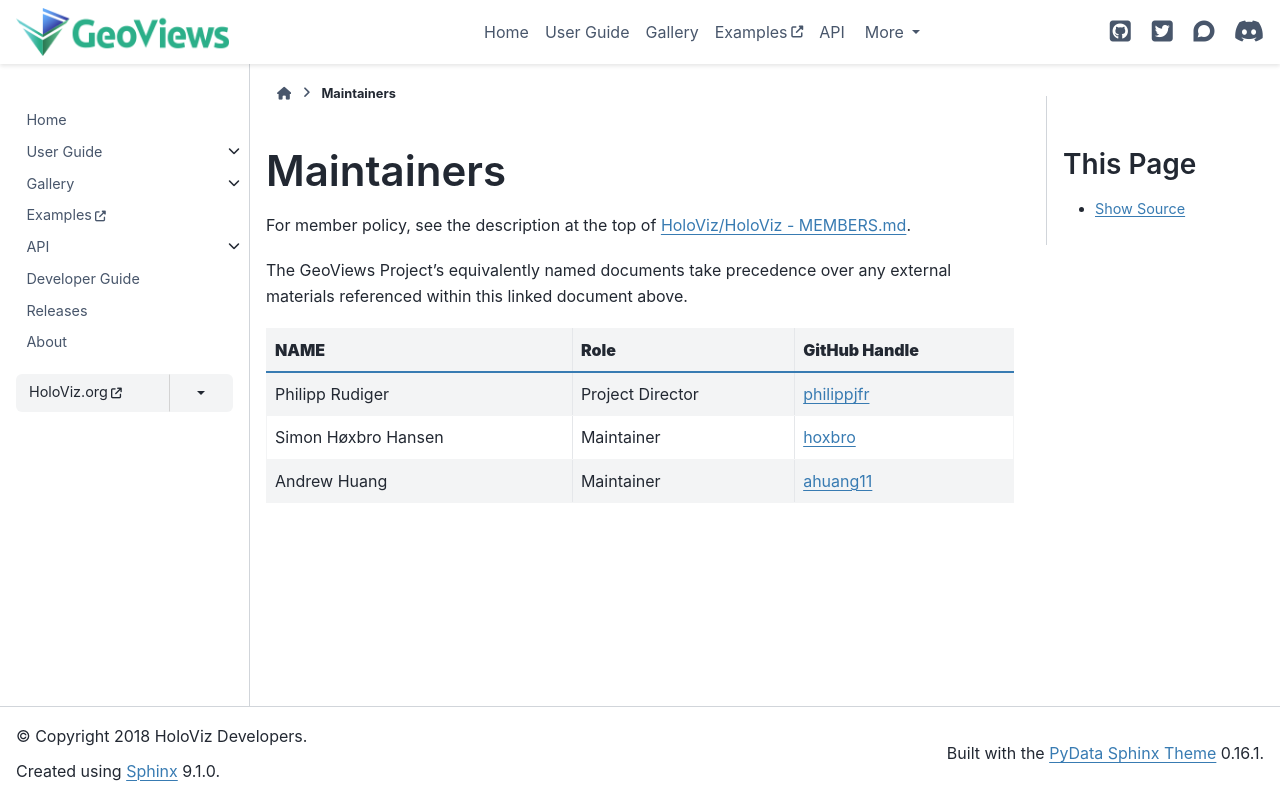

repository: holoviz/geoviews · page: governance/project-docs/MEMBERS.html · generator: sphinx

# Maintainers


For member policy, see the description at the top of [HoloViz/HoloViz - MEMBERS.md](https://github.com/holoviz/holoviz/blob/geoviews-gov/doc/governance/project-docs/MEMBERS.md).


The GeoViews Project’s equivalently named documents take precedence over any external materials referenced within this linked document above.


| **NAME** | **Role** | **GitHub Handle** |
| --- | --- | --- |
| Philipp Rudiger | Project Director | [philippjfr](https://github.com/philippjfr) |
| Simon Høxbro Hansen | Maintainer | [hoxbro](https://github.com/hoxbro) |
| Andrew Huang | Maintainer | [ahuang11](https://github.com/ahuang11) |
